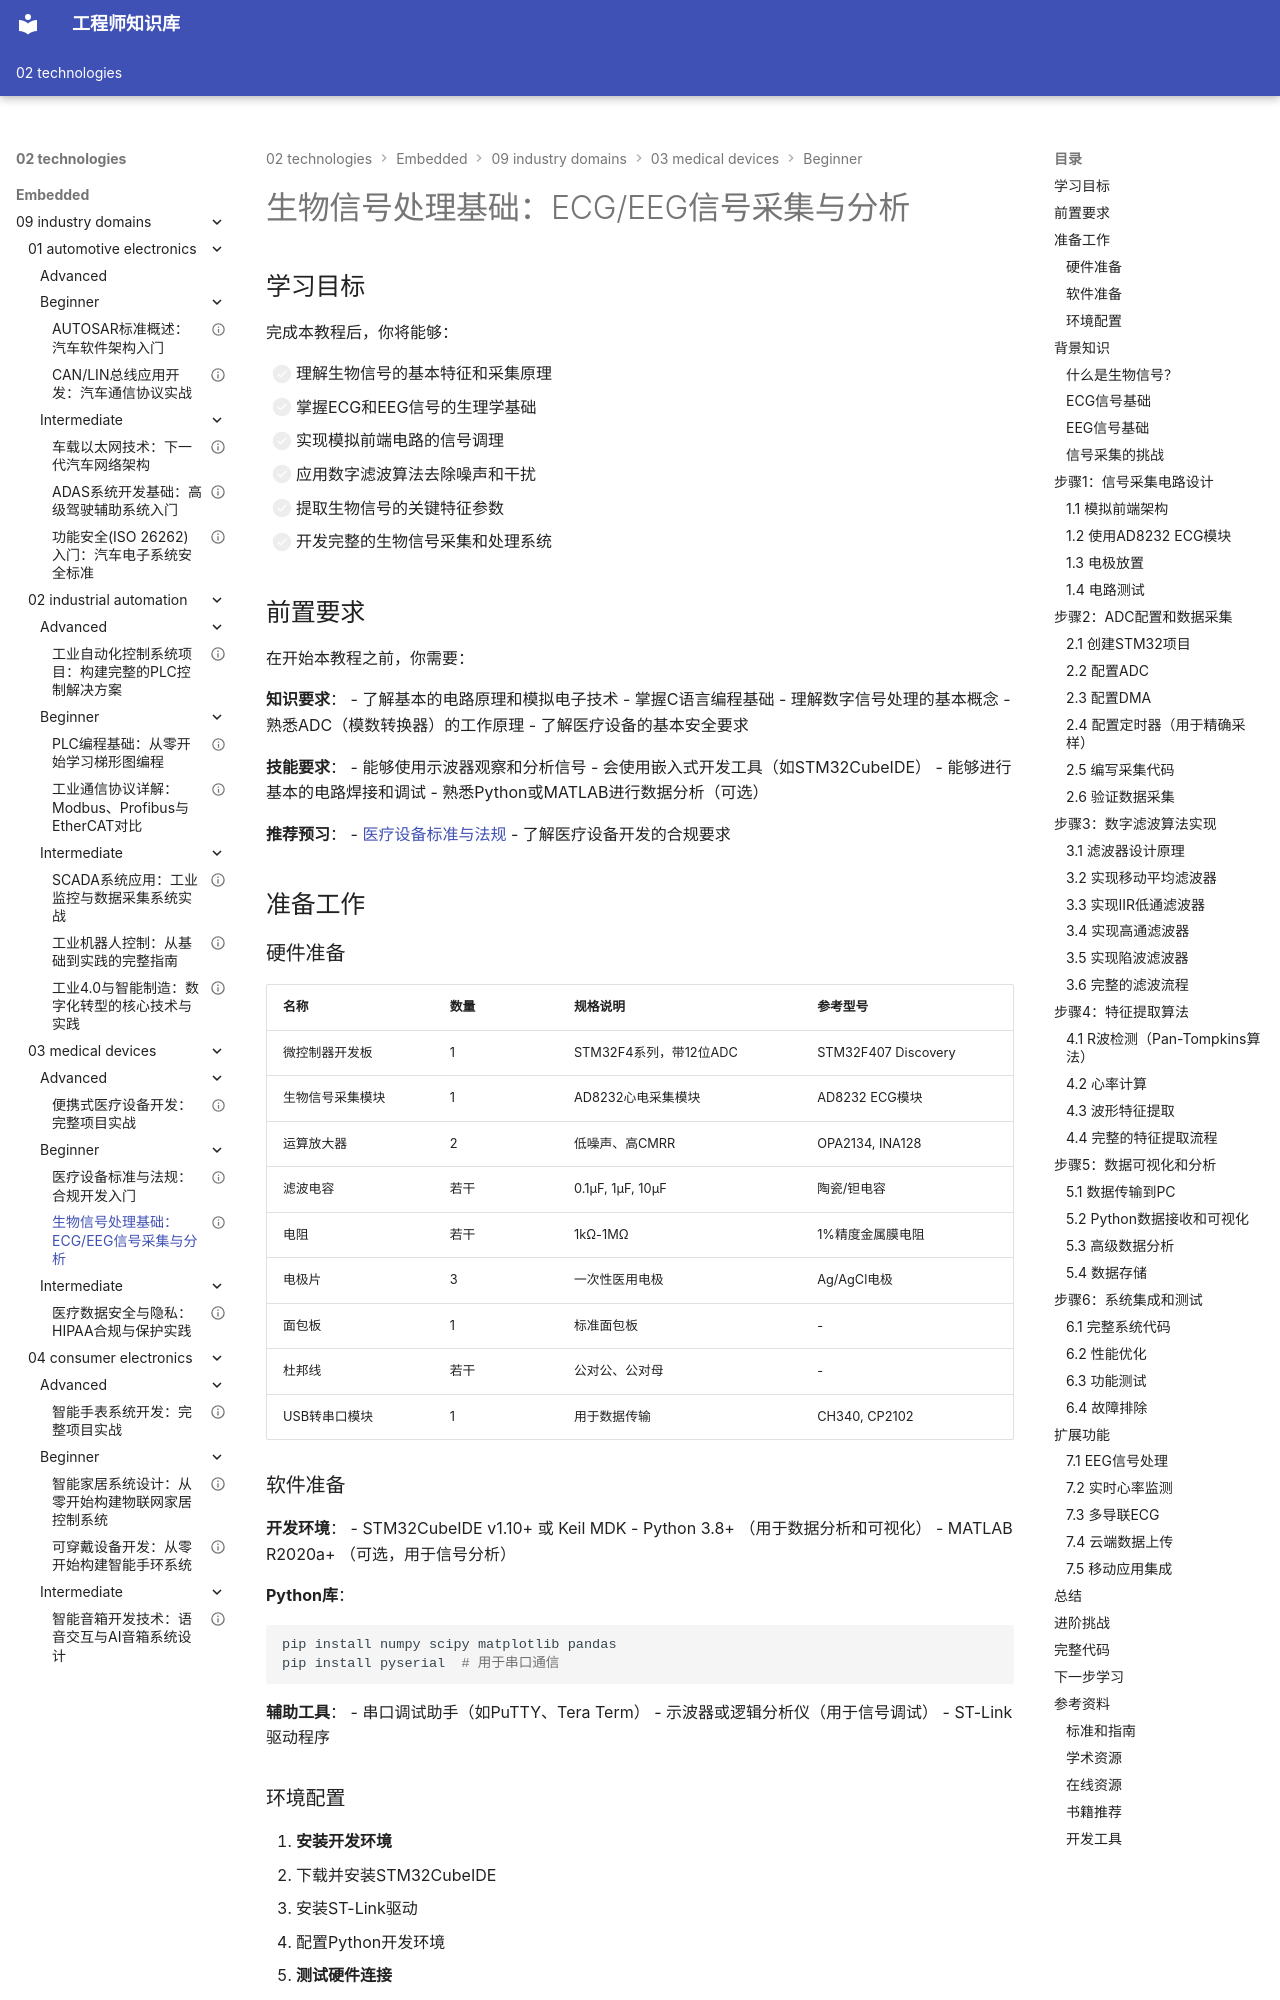

repository: Vuiora/knowledge-os · page: 02-technologies/embedded/09-industry-domains/03-medical-devices/beginner/02-biosignal-processing/index.html · generator: mkdocs

---
title: "生物信号处理基础：ECG/EEG信号采集与分析"
description: "全面介绍医疗设备中的生物信号处理技术，包括ECG心电信号和EEG脑电信号的采集原理、滤波处理、特征提取和算法实现，通过实践教程掌握生物信号处理的核心技能"
slug: "biosignal-processing-basics"

# 分类信息
domain: "行业领域"
module: "医疗设备"
content_type: "tutorial"
skill_level: "beginner"

# 标签和关联
tags:
  - 生物信号处理
  - ECG心电图
  - EEG脑电图
  - 信号采集
  - 数字滤波
  - 特征提取
prerequisites:
  - "medical-device-standards-regulations"
related_contents: []

# 学习信息
estimated_time: 80
difficulty_score: 3

# 作者和版本
author: "嵌入式知识平台"
author_id: "embedded-platform"
created_at: "2024-01-15"
updated_at: "2024-01-15"
version: "1.0"

# 语言和本地化
language: "zh-CN"
translations: []

# 状态和可见性
status: "published"
is_featured: true
is_premium: false

# SEO和元数据
keywords:
  - 生物信号处理
  - ECG信号采集
  - EEG信号分析
  - 医疗信号处理
  - 数字滤波算法
  - 心电图处理
cover_image: ""
---

# 生物信号处理基础：ECG/EEG信号采集与分析

## 学习目标

完成本教程后，你将能够：

- [ ] 理解生物信号的基本特征和采集原理
- [ ] 掌握ECG和EEG信号的生理学基础
- [ ] 实现模拟前端电路的信号调理
- [ ] 应用数字滤波算法去除噪声和干扰
- [ ] 提取生物信号的关键特征参数
- [ ] 开发完整的生物信号采集和处理系统

## 前置要求

在开始本教程之前，你需要：

**知识要求**：
- 了解基本的电路原理和模拟电子技术
- 掌握C语言编程基础
- 理解数字信号处理的基本概念
- 熟悉ADC（模数转换器）的工作原理
- 了解医疗设备的基本安全要求

**技能要求**：
- 能够使用示波器观察和分析信号
- 会使用嵌入式开发工具（如STM32CubeIDE）
- 能够进行基本的电路焊接和调试
- 熟悉Python或MATLAB进行数据分析（可选）

**推荐预习**：
- [医疗设备标准与法规](./01-medical-device-standards.md) - 了解医疗设备开发的合规要求

## 准备工作

### 硬件准备

| 名称 | 数量 | 规格说明 | 参考型号 |
|------|------|----------|----------|
| 微控制器开发板 | 1 | STM32F4系列，带12位ADC | STM32F407 Discovery |
| 生物信号采集模块 | 1 | AD8232心电采集模块 | AD8232 ECG模块 |
| 运算放大器 | 2 | 低噪声、高CMRR | OPA2134, INA128 |
| 滤波电容 | 若干 | 0.1μF, 1μF, 10μF | 陶瓷/钽电容 |
| 电阻 | 若干 | 1kΩ-1MΩ | 1%精度金属膜电阻 |
| 电极片 | 3 | 一次性医用电极 | Ag/AgCl电极 |
| 面包板 | 1 | 标准面包板 | - |
| 杜邦线 | 若干 | 公对公、公对母 | - |
| USB转串口模块 | 1 | 用于数据传输 | CH340, CP2102 |

### 软件准备

**开发环境**：
- STM32CubeIDE v1.10+ 或 Keil MDK
- Python 3.8+ （用于数据分析和可视化）
- MATLAB R2020a+ （可选，用于信号分析）

**Python库**：
```bash
pip install numpy scipy matplotlib pandas
pip install pyserial  # 用于串口通信
```

**辅助工具**：
- 串口调试助手（如PuTTY、Tera Term）
- 示波器或逻辑分析仪（用于信号调试）
- ST-Link驱动程序
